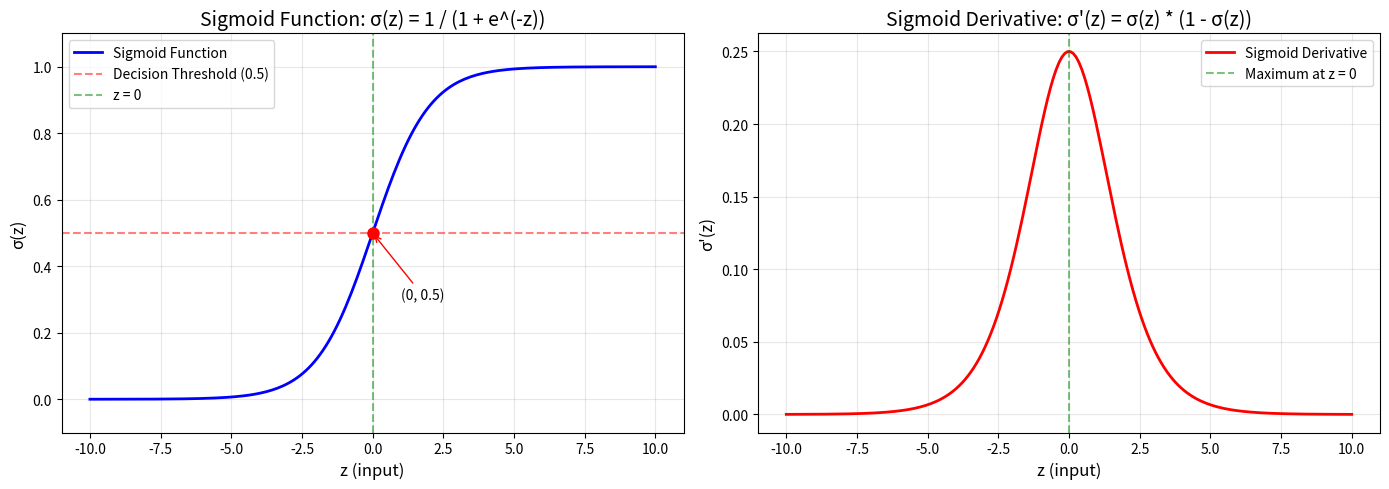
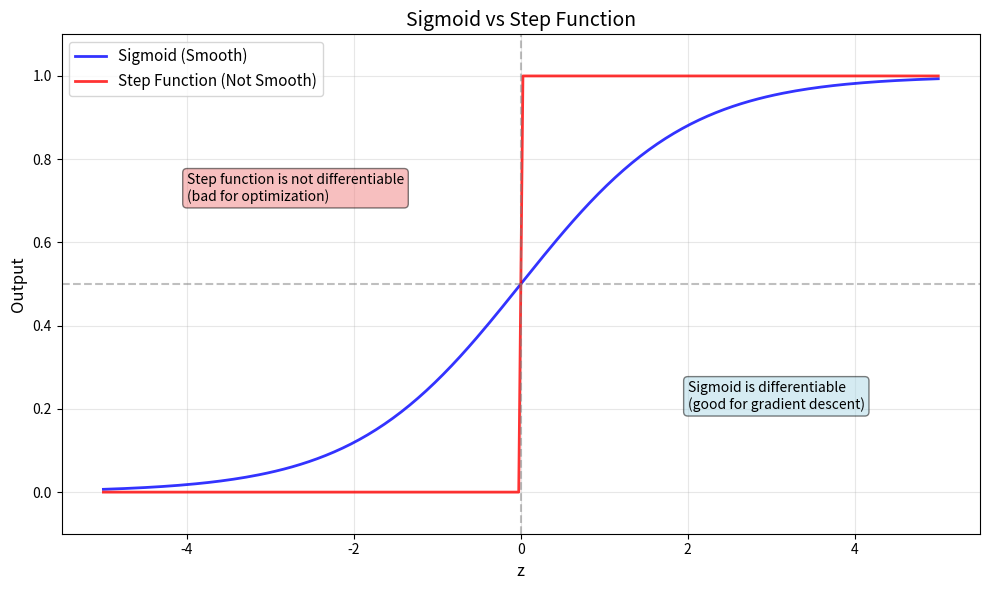

Source code (Python) for these figures, in order:
import numpy as np
import matplotlib.pyplot as plt

def sigmoid(z):
    """
    Compute the sigmoid (logistic) function.
    
    The sigmoid function maps any real number to a value between 0 and 1.
    Formula: σ(z) = 1 / (1 + e^(-z))
    
    Parameters:
    -----------
    z : float or numpy array
        Input value(s) to the sigmoid function
        
    Returns:
    --------
    float or numpy array
        Sigmoid value(s) between 0 and 1
        
    Mathematical Properties:
    -----------------------
    - σ(0) = 0.5
    - σ(z) approaches 1 as z approaches infinity
    - σ(z) approaches 0 as z approaches negative infinity
    - Derivative: σ'(z) = σ(z) * (1 - σ(z))
    """
    return 1 / (1 + np.exp(-z))


def sigmoid_derivative(z):
    """
    Compute the derivative of the sigmoid function.
    
    This is useful for gradient descent optimization.
    Formula: σ'(z) = σ(z) * (1 - σ(z))
    
    Parameters:
    -----------
    z : float or numpy array
        Input value(s)
        
    Returns:
    --------
    float or numpy array
        Derivative value(s)
    """
    sig = sigmoid(z)
    return sig * (1 - sig)


def visualize_sigmoid():
    """
    Visualize the sigmoid function and its derivative.
    
    This helps understand:
    - How sigmoid squashes values to (0, 1)
    - The S-shaped curve
    - Where the function changes most rapidly
    """
    z = np.linspace(-10, 10, 200)
    
    sig_values = sigmoid(z)
    sig_derivative_values = sigmoid_derivative(z)
    
    plt.figure(figsize=(14, 5))
    
    # Plot 1: Sigmoid Function
    plt.subplot(1, 2, 1)
    plt.plot(z, sig_values, 'b-', linewidth=2, label='Sigmoid Function')
    plt.axhline(y=0.5, color='r', linestyle='--', alpha=0.5, label='Decision Threshold (0.5)')
    plt.axvline(x=0, color='g', linestyle='--', alpha=0.5, label='z = 0')
    plt.grid(True, alpha=0.3)
    plt.xlabel('z (input)', fontsize=12)
    plt.ylabel('σ(z)', fontsize=12)
    plt.title('Sigmoid Function: σ(z) = 1 / (1 + e^(-z))', fontsize=14)
    plt.legend()
    plt.ylim(-0.1, 1.1)
    
    # Annotate key points
    plt.plot(0, 0.5, 'ro', markersize=8)
    plt.annotate('(0, 0.5)', xy=(0, 0.5), xytext=(1, 0.3),
                arrowprops=dict(arrowstyle='->', color='red'))
    
    # Plot 2: Sigmoid Derivative
    plt.subplot(1, 2, 2)
    plt.plot(z, sig_derivative_values, 'r-', linewidth=2, label='Sigmoid Derivative')
    plt.axvline(x=0, color='g', linestyle='--', alpha=0.5, label='Maximum at z = 0')
    plt.grid(True, alpha=0.3)
    plt.xlabel('z (input)', fontsize=12)
    plt.ylabel("σ'(z)", fontsize=12)
    plt.title('Sigmoid Derivative: σ\'(z) = σ(z) * (1 - σ(z))', fontsize=14)
    plt.legend()
    
    plt.tight_layout()
    plt.savefig('sigmoid_visualization.png', dpi=300, bbox_inches='tight')
    plt.show()
    
    print("Sigmoid function visualization saved as 'sigmoid_visualization.png'")


def demonstrate_sigmoid_properties():
    """
    Demonstrate key properties of the sigmoid function with examples.
    """
    print("=" * 60)
    print("SIGMOID FUNCTION PROPERTIES")
    print("=" * 60)
    
    test_values = [-10, -5, -2, -1, 0, 1, 2, 5, 10]
    
    print("\nSigmoid outputs for various inputs:")
    print("-" * 60)
    print(f"{'Input (z)':<15} {'Sigmoid(z)':<20} {'Interpretation':<25}")
    print("-" * 60)
    
    for z in test_values:
        sig_val = sigmoid(z)
        
        if sig_val < 0.3:
            interpretation = "Strong Class 0"
        elif sig_val < 0.45:
            interpretation = "Likely Class 0"
        elif sig_val < 0.55:
            interpretation = "Uncertain"
        elif sig_val < 0.7:
            interpretation = "Likely Class 1"
        else:
            interpretation = "Strong Class 1"
            
        print(f"{z:<15} {sig_val:<20.6f} {interpretation:<25}")
    
    print("\n" + "=" * 60)
    print("KEY OBSERVATIONS:")
    print("=" * 60)
    print("1. Output is ALWAYS between 0 and 1 (perfect for probabilities)")
    print("2. At z = 0, output is exactly 0.5 (decision boundary)")
    print("3. Large positive z values give output close to 1")
    print("4. Large negative z values give output close to 0")
    print("5. Function is symmetric around the point (0, 0.5)")


def compare_with_step_function():
    """
    Compare sigmoid with a step function to show why sigmoid is better.
    """
    z = np.linspace(-5, 5, 200)
    sigmoid_values = sigmoid(z)
    
    step_values = np.where(z >= 0, 1, 0)
    
    plt.figure(figsize=(10, 6))
    plt.plot(z, sigmoid_values, 'b-', linewidth=2, label='Sigmoid (Smooth)', alpha=0.8)
    plt.plot(z, step_values, 'r-', linewidth=2, label='Step Function (Not Smooth)', alpha=0.8)
    plt.axhline(y=0.5, color='gray', linestyle='--', alpha=0.5)
    plt.axvline(x=0, color='gray', linestyle='--', alpha=0.5)
    plt.grid(True, alpha=0.3)
    plt.xlabel('z', fontsize=12)
    plt.ylabel('Output', fontsize=12)
    plt.title('Sigmoid vs Step Function', fontsize=14)
    plt.legend(fontsize=11)
    plt.ylim(-0.1, 1.1)
    
    plt.text(2, 0.2, 'Sigmoid is differentiable\n(good for gradient descent)', 
             fontsize=10, bbox=dict(boxstyle='round', facecolor='lightblue', alpha=0.5))
    plt.text(-4, 0.7, 'Step function is not differentiable\n(bad for optimization)', 
             fontsize=10, bbox=dict(boxstyle='round', facecolor='lightcoral', alpha=0.5))
    
    plt.tight_layout()
    plt.savefig('sigmoid_vs_step.png', dpi=300, bbox_inches='tight')
    plt.show()
    
    print("Comparison saved as 'sigmoid_vs_step.png'")


if __name__ == "__main__":
    print("\n" + "="*60)
    print("SIGMOID FUNCTION EXPLORATION")
    print("="*60 + "\n")
    
    demonstrate_sigmoid_properties()
    
    print("\n" + "="*60)
    print("VISUALIZATIONS")
    print("="*60 + "\n")
    
    visualize_sigmoid()
    compare_with_step_function()
    
    print("\n" + "="*60)
    print("WHY SIGMOID FOR LOGISTIC REGRESSION?")
    print("="*60)
    print("1. Outputs are in range (0, 1) - interpretable as probabilities")
    print("2. Smooth and differentiable - works with gradient descent")
    print("3. Non-linear - can model complex relationships")
    print("4. Has nice mathematical properties for derivation")
    print("="*60 + "\n")
